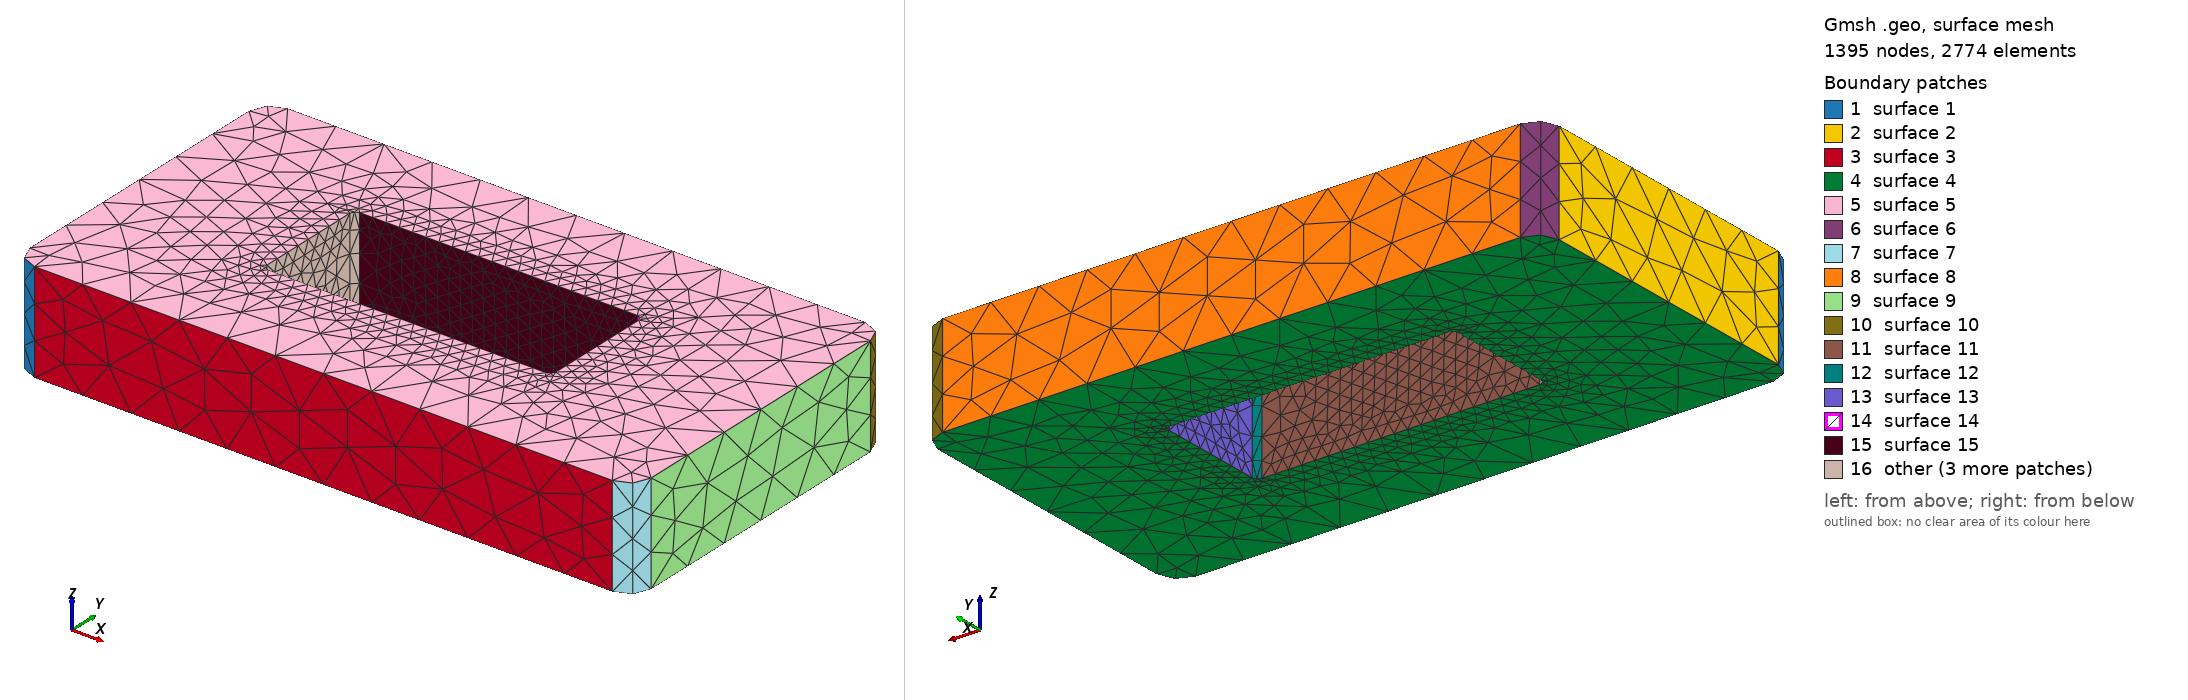

Gmsh geometry script, surface-meshed: 1395 nodes, 2774 surface elements. Boundary patches (legend numbers): 1 surface 1, 2 surface 2, 3 surface 3, 4 surface 4, 5 surface 5, 6 surface 6, 7 surface 7, 8 surface 8, 9 surface 9, 10 surface 10, 11 surface 11, 12 surface 12, 13 surface 13, 14 surface 14, 15 surface 15, 16 other. Left view from above one corner, right view from below the opposite corner. The script declares no physical surfaces, so the legend lists its geometric surfaces. The drawing asked Gmsh for element sizes between 1% and 20% of the model's largest extent; the script's own settings can give other sizes.

=== cycle_node_0_seat.geo (drawn) ===
SetFactory("OpenCASCADE");
Point(102) = {-170.0, -78.0, 0.0};
Point(103) = {-158.0, -78.0, 0.0};
Point(104) = {-158.0, -90.0, 0.0};
Circle(101) = {102, 103, 104};
Point(106) = {158.0, -90.0, 0.0};
Line(105) = {104, 106};
Point(108) = {158.0, -78.0, 0.0};
Point(109) = {170.0, -78.0, 0.0};
Circle(107) = {106, 108, 109};
Point(111) = {170.0, 78.0, 0.0};
Line(110) = {109, 111};
Point(113) = {158.0, 78.0, 0.0};
Point(114) = {158.0, 90.0, 0.0};
Circle(112) = {111, 113, 114};
Point(116) = {-158.0, 90.0, 0.0};
Line(115) = {114, 116};
Point(118) = {-158.0, 78.0, 0.0};
Point(119) = {-170.0, 78.0, 0.0};
Circle(117) = {116, 118, 119};
Line(120) = {119, 102};
Curve Loop(121) = {101,105,107,110,112,115,117,120};
Plane Surface(122) = {121};
seatEx[] = Extrude {0,0,55.0} { Surface{122}; };
seat = seatEx[1];
Point(1124) = {-79.0, -27.5, -1.0};
Point(1125) = {-76.0, -27.5, -1.0};
Point(1126) = {-76.0, -30.5, -1.0};
Circle(1123) = {1124, 1125, 1126};
Point(1128) = {76.0, -30.5, -1.0};
Line(1127) = {1126, 1128};
Point(1130) = {76.0, -27.5, -1.0};
Point(1131) = {79.0, -27.5, -1.0};
Circle(1129) = {1128, 1130, 1131};
Point(1133) = {79.0, 31.5, -1.0};
Line(1132) = {1131, 1133};
Point(1135) = {76.0, 31.5, -1.0};
Point(1136) = {76.0, 34.5, -1.0};
Circle(1134) = {1133, 1135, 1136};
Point(1138) = {-76.0, 34.5, -1.0};
Line(1137) = {1136, 1138};
Point(1140) = {-76.0, 31.5, -1.0};
Point(1141) = {-79.0, 31.5, -1.0};
Circle(1139) = {1138, 1140, 1141};
Line(1142) = {1141, 1124};
Curve Loop(1143) = {1123,1127,1129,1132,1134,1137,1139,1142};
Plane Surface(1144) = {1143};
passageEx[] = Extrude {0,0,57.0} { Surface{1144}; };
passage = passageEx[1];
body[] = BooleanDifference{ Volume{seat}; Delete; }{ Volume{passage}; Delete; };
Mesh.MeshSizeMax=26.4; Mesh.MeshSizeFromPoints=0; Mesh.MeshSizeFromCurvature=8;
Mesh.MeshSizeExtendFromBoundary=0; Mesh.SecondOrderLinear=1; Mesh.RandomSeed=42;
Field[1]=MathEval; Field[1].F="7.5+(26.4-7.5)*Min(1,Max(Max(0,Abs(x)-89.0),Max(Max(0,Abs(y)-47),Min(z,55-z)))/20)"; Background Field=1;
